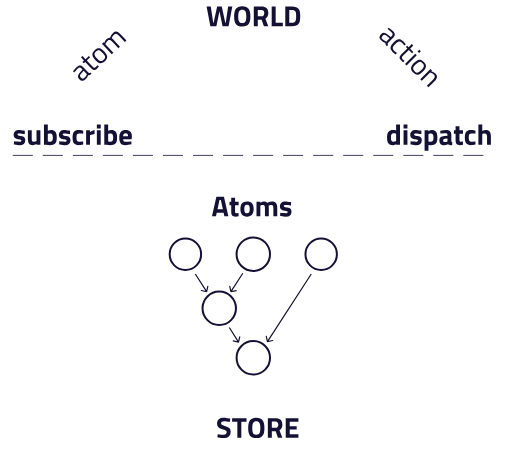
t = 0.00 s
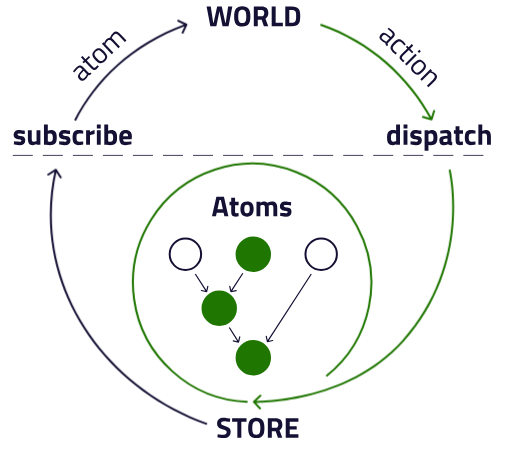
t = 1.63 s
t = 3.88 s: frame unchanged from t = 1.63 s, image omitted
t = 5.00 s: frame unchanged from t = 1.63 s, image omitted
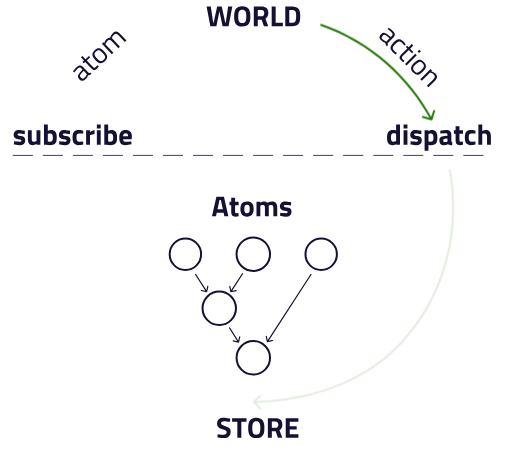
t = 6.63 s
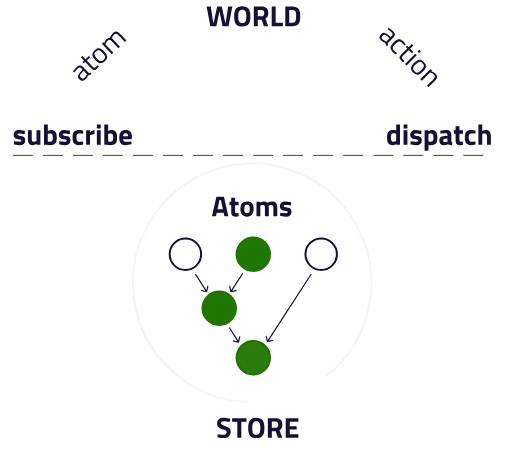
t = 8.33 s

The animated SVG that drew these frames (rendered in a browser with its animation timeline set to each time). Animation: 8 CSS @keyframes rules; one cycle of 10.00 s, repeats indefinitely.

<svg xmlns="http://www.w3.org/2000/svg" width="500" height="447" viewBox="0 0 2554 2282" fill="none">

<style type="text/css">
.animation {
    animation-iteration-count: infinite;
    animation-direction: normal;
    animation-duration: 10s;
    animation-timing-function: ease-in-out;
}
.line_action_1,
.line_action_2 {
    fill: #1F7600;
    animation-name: action1;
}
.line_action_2 {
    animation-name: action2;
}
.line_action_3 {
    stroke: #1F7600;
    animation-name: action3;
}

.line_subscribe_1 {
    animation-name: subscribe1;
}

.line_subscribe_2 {
    animation-name: subscribe2;
}

.atom {
    fill: rgba(0,0,0,0);
    stroke: #141134;
    stroke-width: 10;
}

.atom_active {
    stroke: #1F7600;
    fill: #1F7600;
}

.line {
    opacity: 0;
}

.atom_active {
    stroke: #141134;
    fill: rgba(0, 0, 0, 0);
}

.atom_active:nth-of-type(2) {
    animation-name: activateAtom1;
}

.atom_active:nth-of-type(3) {
    animation-name: activateAtom2;
}

.atom_active:nth-of-type(4) {
    animation-name: activateAtom3;
}

@keyframes action1 {
    from { opacity: 0 }
    5%, 50% { opacity: 1 }

    55%, 60% { opacity: 0 }

    65% { opacity: 1 }
    75% { opacity: 0 }
}

@keyframes action2 {
    from { opacity: 0 }
    5%, 50% { opacity: 1 }

    55%, 65% { opacity: 0 }

    70% { opacity: 1 }
    80% { opacity: 0 }
}

@keyframes action3 {
    from { opacity: 0 }
    5%, 50% { opacity: 1 }

    55%, 70% { opacity: 0 }

    75% { opacity: 1 }
    85% { opacity: 0 }
}

@keyframes activateAtom1 {
    /** Static */
    from { stroke: #141134; fill: rgba(0,0,0,0); }
    5%, 50% { stroke: #1F7600; fill: #1F7600; }

    /** Prepare */
    55%, 75% { stroke: #141134; fill: rgba(0,0,0,0); }

    /** Activate */
    80%, 86% { stroke: #1F7600; fill: #1F7600; }

    /** Deactivate */
    100% { stroke: #141134; fill: rgba(0,0,0,0); }
}

@keyframes activateAtom2 {
    /** Static */
    from { stroke: #141134; fill: rgba(0,0,0,0); }
    5%, 50% { stroke: #1F7600; fill: #1F7600; }

    /** Prepare */
    55%, 77% { stroke: #141134; fill: rgba(0,0,0,0); }

    /** Activate */
    83%, 88% { stroke: #1F7600; fill: #1F7600; }

    /** Deactivate */
    100% { stroke: #141134; fill: rgba(0,0,0,0); }
}

@keyframes activateAtom3 {
    /** Static */
    from { stroke: #141134; fill: rgba(0,0,0,0); }
    5%, 50% { stroke: #1F7600; fill: #1F7600; }

    /** Prepare */
    55%, 79% { stroke: #141134; fill: rgba(0,0,0,0); }

    /** Activate */
    84%, 90% { stroke: #1F7600; fill: #1F7600; }

    /** Deactivate */
    100% { stroke: #141134; fill: rgba(0,0,0,0); }
}

@keyframes subscribe1 {
    from { opacity: 0 }
    5%, 50% { opacity: 1 }

    55%, 85% { opacity: 0 }

    90% { opacity: 1 }
    100% { opacity: 0 }
}

@keyframes subscribe2 {
    from { opacity: 0 }
    5%, 50% { opacity: 1 }

    55%, 90% { opacity: 0 }

    95% { opacity: 1 }
    to { opacity: 0 }
}

</style>

<path d="M1976.7 622.2H1996V723H1976.84V719.976C1970.12 723.144 1964.32 724.728 1959.42 724.728C1954.24 724.728 1949.82 724.008 1946.17 722.568C1942.62 721.032 1939.74 718.728 1937.53 715.656C1935.32 712.488 1933.74 708.552 1932.78 703.848C1931.82 699.048 1931.34 693.384 1931.34 686.856C1931.34 673.704 1933.79 664.152 1938.68 658.2C1943.58 652.248 1951.07 649.272 1961.15 649.272C1962.68 649.272 1964.51 649.416 1966.62 649.704C1968.73 649.896 1971.18 650.232 1973.96 650.712L1976.7 651.288V622.2ZM1974.68 705.72L1976.7 705.288V667.416C1971.61 666.456 1966.91 665.976 1962.59 665.976C1954.81 665.976 1950.92 672.888 1950.92 686.712C1950.92 694.2 1951.79 699.528 1953.52 702.696C1955.24 705.864 1958.12 707.448 1962.16 707.448C1966.09 707.448 1970.27 706.872 1974.68 705.72ZM2033.12 723V651H2013.83V723H2033.12ZM2033.12 641.784V622.2H2013.83V641.784H2033.12ZM2102.94 653.016L2102.65 669C2096.6 668.232 2091.51 667.656 2087.38 667.272C2083.35 666.888 2080.14 666.696 2077.74 666.696C2072.94 666.696 2069.86 667.128 2068.52 667.992C2067.08 668.856 2066.36 670.2 2066.36 672.024C2066.36 673.848 2067.32 675.144 2069.24 675.912C2070.2 676.296 2071.83 676.776 2074.14 677.352C2076.54 677.832 2079.7 678.408 2083.64 679.08C2087.48 679.752 2090.74 680.664 2093.43 681.816C2096.12 682.872 2098.33 684.264 2100.06 685.992C2101.78 687.72 2103.03 689.832 2103.8 692.328C2104.57 694.824 2104.95 697.848 2104.95 701.4C2104.95 716.952 2095.3 724.728 2076.01 724.728C2069.77 724.728 2062.09 723.864 2052.97 722.136L2048.36 721.272L2048.94 705.144C2054.98 705.912 2060.02 706.488 2064.06 706.872C2068.18 707.256 2071.45 707.448 2073.85 707.448C2078.55 707.448 2081.72 706.968 2083.35 706.008C2084.98 705.144 2085.8 703.8 2085.8 701.976C2085.8 700.152 2084.94 698.808 2083.21 697.944C2081.48 697.176 2076.87 696.12 2069.38 694.776C2065.64 694.2 2062.38 693.432 2059.59 692.472C2056.81 691.416 2054.5 690.072 2052.68 688.44C2050.86 686.712 2049.46 684.6 2048.5 682.104C2047.64 679.512 2047.21 676.296 2047.21 672.456C2047.21 668.616 2047.88 665.256 2049.22 662.376C2050.66 659.496 2052.58 657.096 2054.98 655.176C2057.48 653.256 2060.41 651.816 2063.77 650.856C2067.22 649.896 2070.97 649.416 2075 649.416C2077.78 649.416 2081.1 649.656 2084.94 650.136C2088.87 650.52 2093.29 651.192 2098.18 652.152L2102.94 653.016ZM2138.17 753.24H2118.87V651H2138.03V654.888C2144.27 651.144 2149.74 649.272 2154.44 649.272C2159.34 649.272 2163.56 649.992 2167.11 651.432C2170.67 652.776 2173.59 654.984 2175.9 658.056C2178.2 661.032 2179.93 664.968 2181.08 669.864C2182.23 674.76 2182.81 680.664 2182.81 687.576C2182.81 694.488 2182.19 700.344 2180.94 705.144C2179.69 709.848 2177.72 713.688 2175.03 716.664C2172.44 719.544 2169.08 721.608 2164.95 722.856C2160.83 724.104 2155.88 724.728 2150.12 724.728C2146.95 724.728 2143.55 724.44 2139.9 723.864L2138.17 723.576V753.24ZM2150.7 666.552C2147.15 666.552 2143.55 667.272 2139.9 668.712L2138.17 669.432V707.16C2142.49 707.736 2145.99 708.024 2148.68 708.024C2154.25 708.024 2158.04 706.392 2160.06 703.128C2162.17 699.864 2163.23 694.296 2163.23 686.424C2163.23 673.176 2159.05 666.552 2150.7 666.552ZM2252.35 673.464V703.416C2252.55 705.72 2252.93 707.352 2253.51 708.312C2254.08 709.176 2255.28 709.8 2257.11 710.184L2256.53 724.728C2251.63 724.728 2247.7 724.392 2244.72 723.72C2241.84 723.048 2238.91 721.704 2235.94 719.688C2228.93 723.048 2221.87 724.728 2214.77 724.728C2199.89 724.728 2192.45 716.856 2192.45 701.112C2192.45 693.432 2194.51 688.008 2198.64 684.84C2202.77 681.576 2209.11 679.656 2217.65 679.08L2233.06 677.928V673.464C2233.06 670.488 2232.39 668.472 2231.04 667.416C2229.7 666.264 2227.54 665.688 2224.56 665.688L2197.49 666.84L2196.91 653.448C2207.28 650.664 2217.07 649.272 2226.29 649.272C2235.6 649.272 2242.27 651.192 2246.31 655.032C2250.34 658.872 2252.35 665.016 2252.35 673.464ZM2233.06 691.32L2219.95 692.472C2214.58 692.952 2211.89 695.832 2211.89 701.112C2211.89 706.392 2214.24 709.032 2218.95 709.032C2222.59 709.032 2226.58 708.456 2230.9 707.304L2233.06 706.728V691.32ZM2310.64 651V667.416H2292.92V696.936C2292.92 698.376 2292.92 699.624 2292.92 700.68C2293.02 701.64 2293.12 702.408 2293.21 702.984C2293.4 704.232 2293.93 705.288 2294.8 706.152C2295.66 707.016 2297.05 707.448 2298.97 707.448L2309.92 707.16L2310.78 722.568C2304.35 724.008 2299.45 724.728 2296.09 724.728C2291.77 724.728 2288.17 724.248 2285.29 723.288C2282.41 722.424 2280.11 720.936 2278.38 718.824C2276.65 716.712 2275.4 713.928 2274.64 710.472C2273.96 706.92 2273.63 702.552 2273.63 697.368V667.416H2265.13V651H2273.63V630.984H2292.92V651H2310.64ZM2350.13 649.272C2355.31 649.272 2361.7 650.04 2369.28 651.576L2373.17 652.44L2372.59 667.704C2368.75 667.32 2365.44 667.032 2362.66 666.84C2359.87 666.648 2357.57 666.552 2355.75 666.552C2352.48 666.552 2349.75 666.888 2347.54 667.56C2345.43 668.136 2343.75 669.24 2342.5 670.872C2341.35 672.408 2340.53 674.472 2340.05 677.064C2339.57 679.656 2339.33 682.92 2339.33 686.856C2339.33 690.792 2339.57 694.104 2340.05 696.792C2340.53 699.384 2341.35 701.496 2342.5 703.128C2343.75 704.664 2345.43 705.768 2347.54 706.44C2349.75 707.112 2352.53 707.448 2355.89 707.448L2372.59 706.296L2373.17 721.704C2362.99 723.72 2355.17 724.728 2349.7 724.728C2339.04 724.728 2331.36 721.752 2326.66 715.8C2322.05 709.752 2319.75 700.104 2319.75 686.856C2319.75 673.608 2322.15 664.056 2326.95 658.2C2331.75 652.248 2339.47 649.272 2350.13 649.272ZM2406.76 668.856V723H2387.47V622.2H2406.76V654.456C2413.39 651 2419.34 649.272 2424.62 649.272C2429.42 649.272 2433.4 649.992 2436.57 651.432C2439.84 652.776 2442.43 654.888 2444.35 657.768C2446.36 660.648 2447.8 664.248 2448.67 668.568C2449.53 672.888 2449.96 678.024 2449.96 683.976V723H2430.67V684.408C2430.67 678.36 2429.95 673.896 2428.51 671.016C2427.07 668.04 2424.19 666.552 2419.87 666.552C2416.12 666.552 2412.38 667.128 2408.64 668.28L2406.76 668.856Z" fill="#141134"/>
<path d="M62.5 776L2449.5 776" stroke="#141134" stroke-width="4" stroke-dasharray="100 50"/>
<path d="M1049.03 131H1079.12L1094.53 56.552L1109.94 131H1140.03L1158.75 33.08H1137.87L1125.78 114.008H1123.62L1106.05 33.08H1083.01L1065.44 114.008H1063.28L1051.19 33.08H1030.31L1049.03 131ZM1208.39 132.728C1200.9 132.728 1194.57 131.72 1189.38 129.704C1184.29 127.688 1180.12 124.664 1176.85 120.632C1173.69 116.504 1171.38 111.272 1169.94 104.936C1168.5 98.6 1167.78 91.112 1167.78 82.472C1167.78 73.832 1168.5 66.344 1169.94 60.008C1171.38 53.576 1173.69 48.248 1176.85 44.024C1180.12 39.704 1184.29 36.536 1189.38 34.52C1194.57 32.408 1200.9 31.352 1208.39 31.352C1215.88 31.352 1222.17 32.408 1227.25 34.52C1232.44 36.536 1236.61 39.704 1239.78 44.024C1243.05 48.248 1245.4 53.576 1246.84 60.008C1248.28 66.344 1249 73.832 1249 82.472C1249 89.864 1248.42 96.68 1247.27 102.92C1246.21 109.064 1244.15 114.344 1241.08 118.76C1238.1 123.176 1233.97 126.632 1228.69 129.128C1223.51 131.528 1216.74 132.728 1208.39 132.728ZM1192.55 107.816C1195.33 112.904 1200.61 115.448 1208.39 115.448C1212.33 115.448 1215.54 114.872 1218.04 113.72C1220.63 112.472 1222.69 110.552 1224.23 107.96C1225.86 105.272 1226.97 101.864 1227.54 97.736C1228.21 93.512 1228.55 88.424 1228.55 82.472C1228.55 76.52 1228.21 71.432 1227.54 67.208C1226.87 62.984 1225.77 59.48 1224.23 56.696C1222.69 53.912 1220.63 51.896 1218.04 50.648C1215.45 49.304 1212.23 48.632 1208.39 48.632C1204.55 48.632 1201.33 49.304 1198.74 50.648C1196.15 51.896 1194.09 53.912 1192.55 56.696C1191.01 59.48 1189.91 62.984 1189.24 67.208C1188.57 71.432 1188.23 76.52 1188.23 82.472C1188.23 94.28 1189.67 102.728 1192.55 107.816ZM1305.06 98.168H1285.91V131H1266.04V33.08H1304.05C1327.09 33.08 1338.61 43.832 1338.61 65.336C1338.61 78.104 1333.81 87.512 1324.21 93.56L1338.18 131H1316.44L1305.06 98.168ZM1285.91 81.176H1304.34C1309.05 81.176 1312.55 79.736 1314.85 76.856C1317.16 73.976 1318.31 70.184 1318.31 65.48C1318.31 60.776 1317.06 57.032 1314.57 54.248C1312.17 51.464 1308.66 50.072 1304.05 50.072H1285.91V81.176ZM1411.06 113.432H1375.21V33.08H1355.34V131H1411.06V113.432ZM1456.23 131H1423.26V33.08H1456.23C1464.97 33.08 1472.03 34.04 1477.4 35.96C1482.87 37.88 1487.1 40.808 1490.07 44.744C1493.15 48.584 1495.21 53.48 1496.27 59.432C1497.32 65.384 1497.85 72.392 1497.85 80.456C1497.85 88.424 1497.37 95.576 1496.41 101.912C1495.45 108.152 1493.48 113.432 1490.51 117.752C1487.63 122.072 1483.45 125.384 1477.98 127.688C1472.51 129.896 1465.26 131 1456.23 131ZM1477.11 92.12C1477.21 90.584 1477.26 88.76 1477.26 86.648C1477.35 84.536 1477.4 82.088 1477.4 79.304C1477.4 73.832 1477.21 69.512 1476.83 66.344C1476.44 63.08 1475.53 60.104 1474.09 57.416C1472.65 54.728 1470.54 52.904 1467.75 51.944C1464.97 50.888 1461.13 50.36 1456.23 50.36H1443.13V113.72H1456.23C1463.43 113.72 1468.52 112.088 1471.5 108.824C1474.57 105.464 1476.44 99.896 1477.11 92.12Z" fill="#141134"/>
<path d="M122.678 653.016L122.39 669C116.342 668.232 111.254 667.656 107.126 667.272C103.094 666.888 99.8776 666.696 97.4776 666.696C92.6776 666.696 89.6056 667.128 88.2616 667.992C86.8216 668.856 86.1016 670.2 86.1016 672.024C86.1016 673.848 87.0616 675.144 88.9816 675.912C89.9416 676.296 91.5736 676.776 93.8776 677.352C96.2776 677.832 99.4456 678.408 103.382 679.08C107.222 679.752 110.486 680.664 113.174 681.816C115.862 682.872 118.07 684.264 119.798 685.992C121.526 687.72 122.774 689.832 123.542 692.328C124.31 694.824 124.694 697.848 124.694 701.4C124.694 716.952 115.046 724.728 95.7496 724.728C89.5096 724.728 81.8296 723.864 72.7096 722.136L68.1016 721.272L68.6776 705.144C74.7256 705.912 79.7656 706.488 83.7976 706.872C87.9256 707.256 91.1896 707.448 93.5896 707.448C98.2936 707.448 101.462 706.968 103.094 706.008C104.726 705.144 105.542 703.8 105.542 701.976C105.542 700.152 104.678 698.808 102.95 697.944C101.222 697.176 96.6136 696.12 89.1256 694.776C85.3816 694.2 82.1176 693.432 79.3336 692.472C76.5496 691.416 74.2456 690.072 72.4216 688.44C70.5976 686.712 69.2056 684.6 68.2456 682.104C67.3816 679.512 66.9496 676.296 66.9496 672.456C66.9496 668.616 67.6216 665.256 68.9656 662.376C70.4056 659.496 72.3256 657.096 74.7256 655.176C77.2216 653.256 80.1496 651.816 83.5096 650.856C86.9656 649.896 90.7096 649.416 94.7416 649.416C97.5256 649.416 100.838 649.656 104.678 650.136C108.614 650.52 113.03 651.192 117.926 652.152L122.678 653.016ZM181.096 704.856V651H200.392V723H181.24V718.968C174.424 722.808 168.424 724.728 163.24 724.728C158.248 724.728 154.12 724.056 150.855 722.712C147.592 721.368 145 719.256 143.08 716.376C141.16 713.496 139.816 709.8 139.048 705.288C138.28 700.68 137.896 695.16 137.896 688.728V651H157.192V689.016C157.192 692.568 157.288 695.544 157.48 697.944C157.768 700.248 158.248 702.12 158.92 703.56C159.688 705 160.696 706.008 161.944 706.584C163.288 707.16 165.064 707.448 167.272 707.448C171.4 707.448 175.384 706.776 179.224 705.432L181.096 704.856ZM253.057 649.272C258.145 649.272 262.513 649.944 266.161 651.288C269.809 652.536 272.785 654.648 275.089 657.624C277.489 660.504 279.265 664.392 280.417 669.288C281.569 674.088 282.145 680.04 282.145 687.144C282.145 694.248 281.521 700.2 280.273 705C279.025 709.8 276.961 713.688 274.081 716.664C271.297 719.544 267.601 721.608 262.993 722.856C258.481 724.104 252.913 724.728 246.289 724.728C244.177 724.728 241.249 724.584 237.505 724.296C233.761 724.104 229.153 723.768 223.681 723.288L218.209 722.712V622.2H237.505V653.16C243.745 650.568 248.929 649.272 253.057 649.272ZM246.289 707.448C249.457 707.448 252.097 707.112 254.209 706.44C256.321 705.672 258.001 704.472 259.249 702.84C260.497 701.112 261.361 698.904 261.841 696.216C262.321 693.432 262.561 690.024 262.561 685.992C262.561 673.032 258.529 666.552 250.465 666.552C246.433 666.552 242.785 667.032 239.521 667.992L237.505 668.424V706.872C239.713 707.064 241.537 707.208 242.977 707.304C244.417 707.4 245.521 707.448 246.289 707.448ZM348.521 653.016L348.233 669C342.185 668.232 337.097 667.656 332.969 667.272C328.937 666.888 325.721 666.696 323.321 666.696C318.521 666.696 315.449 667.128 314.105 667.992C312.665 668.856 311.945 670.2 311.945 672.024C311.945 673.848 312.905 675.144 314.825 675.912C315.785 676.296 317.417 676.776 319.721 677.352C322.121 677.832 325.289 678.408 329.225 679.08C333.065 679.752 336.329 680.664 339.017 681.816C341.705 682.872 343.913 684.264 345.641 685.992C347.369 687.72 348.617 689.832 349.385 692.328C350.153 694.824 350.537 697.848 350.537 701.4C350.537 716.952 340.889 724.728 321.593 724.728C315.353 724.728 307.673 723.864 298.553 722.136L293.945 721.272L294.521 705.144C300.569 705.912 305.609 706.488 309.641 706.872C313.769 707.256 317.033 707.448 319.433 707.448C324.137 707.448 327.305 706.968 328.937 706.008C330.569 705.144 331.385 703.8 331.385 701.976C331.385 700.152 330.521 698.808 328.793 697.944C327.065 697.176 322.457 696.12 314.969 694.776C311.225 694.2 307.961 693.432 305.177 692.472C302.393 691.416 300.089 690.072 298.265 688.44C296.441 686.712 295.049 684.6 294.089 682.104C293.225 679.512 292.793 676.296 292.793 672.456C292.793 668.616 293.465 665.256 294.809 662.376C296.249 659.496 298.169 657.096 300.569 655.176C303.065 653.256 305.993 651.816 309.353 650.856C312.809 649.896 316.553 649.416 320.585 649.416C323.369 649.416 326.681 649.656 330.521 650.136C334.457 650.52 338.873 651.192 343.769 652.152L348.521 653.016ZM391.387 649.272C396.571 649.272 402.955 650.04 410.539 651.576L414.427 652.44L413.851 667.704C410.011 667.32 406.699 667.032 403.915 666.84C401.131 666.648 398.827 666.552 397.003 666.552C393.739 666.552 391.003 666.888 388.795 667.56C386.683 668.136 385.003 669.24 383.755 670.872C382.603 672.408 381.787 674.472 381.307 677.064C380.827 679.656 380.587 682.92 380.587 686.856C380.587 690.792 380.827 694.104 381.307 696.792C381.787 699.384 382.603 701.496 383.755 703.128C385.003 704.664 386.683 705.768 388.795 706.44C391.003 707.112 393.787 707.448 397.147 707.448L413.851 706.296L414.427 721.704C404.251 723.72 396.427 724.728 390.955 724.728C380.299 724.728 372.619 721.752 367.915 715.8C363.307 709.752 361.003 700.104 361.003 686.856C361.003 673.608 363.403 664.056 368.203 658.2C373.003 652.248 380.731 649.272 391.387 649.272ZM448.021 723H428.725V651H447.877V658.632C456.133 653.832 463.813 650.712 470.917 649.272V668.712C466.981 669.48 463.333 670.296 459.973 671.16C456.709 672.024 453.685 672.888 450.901 673.752L448.021 674.76V723ZM501.599 723V651H482.303V723H501.599ZM501.599 641.784V622.2H482.303V641.784H501.599ZM554.276 649.272C559.364 649.272 563.732 649.944 567.38 651.288C571.028 652.536 574.004 654.648 576.308 657.624C578.708 660.504 580.484 664.392 581.636 669.288C582.788 674.088 583.364 680.04 583.364 687.144C583.364 694.248 582.74 700.2 581.492 705C580.244 709.8 578.18 713.688 575.3 716.664C572.516 719.544 568.82 721.608 564.212 722.856C559.7 724.104 554.132 724.728 547.508 724.728C545.396 724.728 542.468 724.584 538.724 724.296C534.98 724.104 530.372 723.768 524.9 723.288L519.428 722.712V622.2H538.724V653.16C544.964 650.568 550.148 649.272 554.276 649.272ZM547.508 707.448C550.676 707.448 553.316 707.112 555.428 706.44C557.54 705.672 559.22 704.472 560.468 702.84C561.716 701.112 562.58 698.904 563.06 696.216C563.54 693.432 563.78 690.024 563.78 685.992C563.78 673.032 559.748 666.552 551.684 666.552C547.652 666.552 544.004 667.032 540.74 667.992L538.724 668.424V706.872C540.932 707.064 542.756 707.208 544.196 707.304C545.636 707.4 546.74 707.448 547.508 707.448ZM655.932 695.208H613.596C613.692 699.624 614.844 702.84 617.052 704.856C619.26 706.776 622.524 707.736 626.844 707.736C635.772 707.736 643.74 707.448 650.748 706.872L654.78 706.44L655.068 720.696C644.22 723.384 634.236 724.728 625.116 724.728C614.268 724.728 606.396 721.848 601.5 716.088C596.604 710.328 594.156 700.968 594.156 688.008C594.156 662.184 604.764 649.272 625.98 649.272C646.908 649.272 657.372 660.12 657.372 681.816L655.932 695.208ZM613.452 680.52H638.364C638.364 674.76 637.452 670.776 635.628 668.568C633.9 666.264 630.732 665.112 626.124 665.112C621.516 665.112 618.252 666.312 616.332 668.712C614.508 671.016 613.548 674.952 613.452 680.52Z" fill="#141134"/>
<path d="M1118.21 2103.63C1107.74 2103.63 1102.51 2107.09 1102.51 2114C1102.51 2117.07 1103.81 2119.42 1106.4 2121.06C1107.74 2121.82 1109.9 2122.83 1112.88 2124.08C1115.85 2125.23 1119.79 2126.58 1124.69 2128.11C1129.49 2129.65 1133.52 2131.23 1136.78 2132.86C1140.05 2134.5 1142.69 2136.42 1144.7 2138.62C1146.72 2140.74 1148.16 2143.23 1149.02 2146.11C1149.98 2148.99 1150.46 2152.45 1150.46 2156.48C1150.46 2161.66 1149.65 2166.22 1148.01 2170.16C1146.38 2174 1144.08 2177.22 1141.1 2179.81C1138.13 2182.4 1134.57 2184.37 1130.45 2185.71C1126.32 2187.06 1121.71 2187.73 1116.62 2187.73C1109.13 2187.73 1099.97 2186.58 1089.12 2184.27L1083.93 2183.26L1085.95 2167.86C1098.81 2169.58 1108.65 2170.45 1115.47 2170.45C1125.65 2170.45 1130.73 2166.22 1130.73 2157.78C1130.73 2154.7 1129.58 2152.3 1127.28 2150.58C1124.78 2148.85 1120.08 2146.98 1113.17 2144.96C1107.6 2143.33 1102.85 2141.65 1098.91 2139.92C1095.07 2138.1 1091.95 2136.03 1089.55 2133.73C1087.15 2131.33 1085.42 2128.64 1084.37 2125.66C1083.31 2122.69 1082.78 2119.28 1082.78 2115.44C1082.78 2105.55 1085.71 2098.26 1091.57 2093.55C1097.52 2088.75 1105.73 2086.35 1116.19 2086.35C1119.74 2086.35 1123.77 2086.59 1128.29 2087.07C1132.8 2087.55 1137.79 2088.27 1143.26 2089.23L1148.45 2090.24L1146.86 2105.94C1140.05 2105.17 1134.24 2104.59 1129.44 2104.21C1124.73 2103.82 1120.99 2103.63 1118.21 2103.63ZM1183.86 2105.65V2186H1203.73V2105.65H1229.65V2088.08H1157.65V2105.65H1183.86ZM1278.52 2187.73C1271.03 2187.73 1264.7 2186.72 1259.51 2184.7C1254.43 2182.69 1250.25 2179.66 1246.99 2175.63C1243.82 2171.5 1241.51 2166.27 1240.07 2159.94C1238.63 2153.6 1237.91 2146.11 1237.91 2137.47C1237.91 2128.83 1238.63 2121.34 1240.07 2115.01C1241.51 2108.58 1243.82 2103.25 1246.99 2099.02C1250.25 2094.7 1254.43 2091.54 1259.51 2089.52C1264.7 2087.41 1271.03 2086.35 1278.52 2086.35C1286.01 2086.35 1292.3 2087.41 1297.39 2089.52C1302.57 2091.54 1306.75 2094.7 1309.91 2099.02C1313.18 2103.25 1315.53 2108.58 1316.97 2115.01C1318.41 2121.34 1319.13 2128.83 1319.13 2137.47C1319.13 2144.86 1318.55 2151.68 1317.4 2157.92C1316.35 2164.06 1314.28 2169.34 1311.21 2173.76C1308.23 2178.18 1304.11 2181.63 1298.83 2184.13C1293.64 2186.53 1286.87 2187.73 1278.52 2187.73ZM1262.68 2162.82C1265.47 2167.9 1270.75 2170.45 1278.52 2170.45C1282.46 2170.45 1285.67 2169.87 1288.17 2168.72C1290.76 2167.47 1292.83 2165.55 1294.36 2162.96C1295.99 2160.27 1297.1 2156.86 1297.67 2152.74C1298.35 2148.51 1298.68 2143.42 1298.68 2137.47C1298.68 2131.52 1298.35 2126.43 1297.67 2122.21C1297 2117.98 1295.9 2114.48 1294.36 2111.7C1292.83 2108.91 1290.76 2106.9 1288.17 2105.65C1285.58 2104.3 1282.36 2103.63 1278.52 2103.63C1274.68 2103.63 1271.47 2104.3 1268.87 2105.65C1266.28 2106.9 1264.22 2108.91 1262.68 2111.7C1261.15 2114.48 1260.04 2117.98 1259.37 2122.21C1258.7 2126.43 1258.36 2131.52 1258.36 2137.47C1258.36 2149.28 1259.8 2157.73 1262.68 2162.82ZM1375.2 2153.17H1356.04V2186H1336.17V2088.08H1374.19C1397.23 2088.08 1408.75 2098.83 1408.75 2120.34C1408.75 2133.1 1403.95 2142.51 1394.35 2148.56L1408.32 2186H1386.57L1375.2 2153.17ZM1356.04 2136.18H1374.48C1379.18 2136.18 1382.68 2134.74 1384.99 2131.86C1387.29 2128.98 1388.44 2125.18 1388.44 2120.48C1388.44 2115.78 1387.2 2112.03 1384.7 2109.25C1382.3 2106.46 1378.8 2105.07 1374.19 2105.07H1356.04V2136.18ZM1488.83 2186V2168.72H1445.34V2145.25H1480.19V2128.26H1445.34V2105.36H1488.83V2088.08H1425.47V2186H1488.83Z" fill="#141134"/>
<path d="M1961.72 188.629L1935.65 214.696C1933.34 217.411 1933.82 220.873 1937.08 225.082L1930.76 230.784C1925.4 225.421 1922.72 220.025 1922.72 214.594C1913.96 211.268 1906.5 206.516 1900.32 200.339C1895.63 195.655 1893.39 190.767 1893.6 185.676C1893.8 180.585 1896.38 175.562 1901.34 170.606C1906.29 165.651 1911.18 163.275 1916 163.479C1920.89 163.615 1926.28 166.092 1932.19 170.912L1949.7 185.371L1954.08 180.992C1957.54 177.53 1959.27 174.306 1959.27 171.319C1959.27 168.332 1957.98 165.549 1955.4 162.97C1952.69 160.254 1949.8 157.573 1946.75 154.926C1943.83 152.278 1940.74 149.665 1937.48 147.085L1934.02 144.234L1939.52 138.125C1948.28 143.895 1955.64 149.767 1961.62 155.74C1967.39 161.51 1970.24 167.009 1970.17 172.236C1970.24 177.463 1967.42 182.927 1961.72 188.629ZM1909.58 178.04C1903.34 184.285 1902.8 189.987 1907.95 195.146C1912.5 199.694 1917.83 203.461 1923.94 206.448L1927.1 207.976L1943.9 191.175L1927.4 177.53C1924.08 174.747 1920.99 173.424 1918.14 173.559C1915.29 173.695 1912.43 175.189 1909.58 178.04ZM2012.22 206.344C2014.46 208.584 2017.85 212.793 2022.4 218.97L2024.54 221.719L2018.02 227.625C2013.27 221.652 2009.57 217.341 2006.92 214.694C2004.07 211.843 2001.36 209.738 1998.78 208.381C1996.27 207.091 1993.69 206.616 1991.04 206.955C1988.46 207.362 1985.68 208.584 1982.69 210.621C1979.77 212.589 1976.45 215.44 1972.71 219.174C1968.98 222.907 1966.03 226.268 1963.85 229.254C1961.75 232.173 1960.46 234.956 1959.98 237.604C1959.58 240.319 1959.98 242.967 1961.21 245.546C1962.5 248.193 1964.67 251.045 1967.72 254.099L1980.65 265.198L1974.65 271.817C1970.98 269.101 1967.86 266.657 1965.28 264.485C1962.7 262.449 1960.63 260.65 1959.07 259.089C1955.13 255.151 1952.28 251.35 1950.51 247.684C1948.89 244.019 1948.31 240.319 1948.78 236.586C1949.33 232.784 1950.92 228.813 1953.57 224.672C1956.28 220.599 1960.05 216.153 1964.87 211.333C1969.69 206.514 1974.14 202.814 1978.21 200.235C1982.35 197.723 1986.29 196.298 1990.02 195.958C1993.82 195.551 1997.49 196.23 2001.02 197.995C2004.68 199.76 2008.42 202.543 2012.22 206.344ZM2062.88 259.042L2056.26 265.661L2040.07 249.471L2015.74 273.807C2009.83 279.713 2006.44 283.989 2005.55 286.637C2004.54 289.284 2005.62 292.203 2008.81 295.393L2018.49 303.845L2012.68 310.667C2010.03 308.698 2007.73 306.933 2005.76 305.372C2003.86 303.879 2002.33 302.555 2001.18 301.401C1998.53 298.754 1996.59 296.208 1995.37 293.764C1994.15 291.456 1993.71 289.046 1994.05 286.535C1994.39 284.023 1995.51 281.342 1997.41 278.491C1999.31 275.64 2002.09 272.381 2005.76 268.716L2032.54 241.936L2025.31 234.707L2031.93 228.088L2039.16 235.318L2054.74 219.739L2062.27 227.274L2046.69 242.853L2062.88 259.042ZM2028.93 326.916L2079.84 276.005L2072.21 268.368L2021.3 319.28L2028.93 326.916ZM2091.35 264.499L2100.21 255.64L2092.57 248.003L2083.71 256.862L2091.35 264.499ZM2066.89 313.756C2071.57 309.072 2075.95 305.44 2080.02 302.861C2084.16 300.349 2088.17 298.924 2092.04 298.584C2095.97 298.177 2099.81 298.89 2103.54 300.722C2107.34 302.487 2111.21 305.338 2115.15 309.276C2119.09 313.213 2121.91 317.048 2123.6 320.782C2125.43 324.515 2126.11 328.317 2125.64 332.186C2125.3 336.055 2123.84 340.026 2121.26 344.099C2118.75 348.24 2115.15 352.652 2110.47 357.336C2105.78 362.02 2101.4 365.652 2097.33 368.231C2093.33 370.879 2089.39 372.44 2085.52 372.915C2081.65 373.39 2077.82 372.745 2074.01 370.981C2070.21 369.216 2066.24 366.263 2062.1 362.122C2057.96 357.981 2055.01 354.01 2053.24 350.209C2051.48 346.407 2050.83 342.572 2051.31 338.703C2051.78 334.833 2053.31 330.862 2055.89 326.789C2058.54 322.784 2062.2 318.44 2066.89 313.756ZM2074.93 321.393C2071.2 325.126 2068.21 328.452 2065.97 331.371C2063.87 334.29 2062.51 337.073 2061.9 339.721C2061.42 342.368 2061.73 344.982 2062.81 347.561C2063.97 350.073 2065.97 352.754 2068.82 355.605C2071.67 358.456 2074.32 360.425 2076.76 361.511C2079.28 362.665 2081.82 362.97 2084.4 362.427C2087.05 361.816 2089.8 360.425 2092.65 358.253C2095.63 356.08 2098.99 353.128 2102.73 349.394C2106.46 345.66 2109.35 342.3 2111.38 339.313C2113.49 336.395 2114.74 333.645 2115.15 331.066C2115.63 328.418 2115.29 325.907 2114.13 323.531C2113.05 321.087 2111.18 318.542 2108.53 315.894C2105.88 313.247 2103.31 311.346 2100.79 310.192C2098.42 309.038 2095.91 308.699 2093.26 309.174C2090.68 309.581 2087.9 310.803 2084.91 312.839C2081.99 314.808 2078.66 317.659 2074.93 321.393ZM2146.34 361.645L2105 402.986L2097.36 395.349L2148.28 344.437L2155.81 351.972L2152.25 355.536C2160.8 357.98 2167.59 361.713 2172.61 366.737C2176.01 370.131 2178.35 373.355 2179.64 376.41C2181.06 379.465 2181.44 382.621 2180.76 385.879C2180.15 389.206 2178.48 392.702 2175.77 396.367C2173.12 400.101 2169.46 404.309 2164.77 408.993L2137.89 435.875L2130.36 428.34L2157.03 401.662C2160.56 398.132 2163.35 395.01 2165.38 392.294C2167.49 389.647 2168.84 387.203 2169.46 384.963C2170.07 382.723 2169.93 380.619 2169.05 378.65C2168.23 376.613 2166.71 374.475 2164.47 372.235C2162.29 370.063 2159.65 368.094 2156.52 366.329C2153.54 364.564 2151.09 363.342 2149.19 362.664L2146.34 361.645Z" fill="#141134"/>
<path d="M414.487 335.562L439.665 362.489C442.301 364.886 445.777 364.528 450.093 361.412L455.58 367.913C450.041 373.093 444.557 375.592 439.13 375.409C435.512 384.05 430.512 391.353 424.131 397.32C419.293 401.844 414.333 403.919 409.251 403.545C404.17 403.171 399.236 400.424 394.45 395.305C389.663 390.186 387.453 385.222 387.818 380.412C388.117 375.532 390.775 370.221 395.79 364.48L410.828 347.461L406.599 342.939C403.255 339.362 400.09 337.524 397.105 337.424C394.12 337.324 391.295 338.52 388.63 341.011C385.826 343.634 383.049 346.427 380.301 349.392C377.557 352.22 374.841 355.219 372.154 358.389L369.188 361.754L363.267 356.054C369.327 347.495 375.443 340.331 381.613 334.561C387.573 328.988 393.164 326.323 398.386 326.566C403.612 326.673 408.979 329.672 414.487 335.562ZM402.155 387.311C408.187 393.762 413.868 394.496 419.197 389.513C423.895 385.12 427.839 379.921 431.029 373.915L432.662 370.812L416.434 353.457L402.244 369.485C399.351 372.716 397.924 375.759 397.964 378.613C398.004 381.467 399.401 384.366 402.155 387.311ZM442.442 279.653L448.835 286.49L432.111 302.128L455.617 327.266C461.322 333.367 465.482 336.902 468.098 337.873C470.71 338.979 473.664 337.992 476.959 334.91L485.73 325.526L492.354 331.555C490.298 334.135 488.457 336.383 486.83 338.298C485.274 340.147 483.9 341.629 482.708 342.744C479.973 345.301 477.364 347.149 474.88 348.289C472.533 349.432 470.11 349.793 467.611 349.369C465.112 348.946 462.47 347.736 459.684 345.741C456.898 343.746 453.735 340.855 450.194 337.068L424.328 309.406L416.86 316.389L410.467 309.552L417.935 302.569L402.887 286.476L410.671 279.198L425.718 295.291L442.442 279.653ZM474.251 298.999C469.727 294.161 466.244 289.663 463.802 285.506C461.431 281.284 460.141 277.233 459.931 273.354C459.656 269.406 460.497 265.597 462.454 261.927C464.345 258.186 467.325 254.415 471.392 250.612C475.459 246.809 479.386 244.122 483.175 242.551C486.968 240.845 490.79 240.294 494.641 240.898C498.496 241.367 502.416 242.959 506.401 245.674C510.455 248.323 514.744 252.067 519.268 256.905C523.792 261.743 527.275 266.241 529.717 270.398C532.228 274.49 533.657 278.477 534.002 282.36C534.347 286.243 533.574 290.055 531.682 293.795C529.791 297.535 526.707 301.405 522.429 305.404C518.152 309.404 514.084 312.222 510.225 313.859C506.367 315.495 502.512 316.011 498.661 315.406C494.81 314.802 490.892 313.142 486.908 310.427C482.994 307.647 478.775 303.838 474.251 298.999ZM482.153 291.216C485.759 295.073 488.983 298.169 491.826 300.506C494.672 302.707 497.408 304.157 500.034 304.857C502.664 305.42 505.286 305.203 507.901 304.204C510.449 303.135 513.196 301.223 516.142 298.469C519.087 295.716 521.143 293.136 522.31 290.73C523.548 288.258 523.939 285.724 523.482 283.128C522.961 280.462 521.662 277.667 519.586 274.745C517.516 271.687 514.677 268.23 511.071 264.373C507.465 260.516 504.203 257.52 501.286 255.385C498.44 253.184 495.734 251.836 493.17 251.343C490.54 250.779 488.018 251.034 485.605 252.108C483.126 253.111 480.519 254.892 477.784 257.449C475.05 260.006 473.064 262.52 471.826 264.992C470.593 267.328 470.17 269.827 470.556 272.488C470.876 275.08 472.004 277.903 473.939 280.956C475.809 283.939 478.547 287.359 482.153 291.216ZM524.778 221.195L564.709 263.899L556.82 271.275L507.644 218.685L515.428 211.407L518.87 215.088C521.179 207.015 524.822 200.651 529.801 195.996C536.322 189.898 542.552 187.424 548.49 188.574C549.027 186.758 549.771 184.814 550.724 182.74C551.61 180.596 552.666 178.492 553.89 176.428C555.184 174.298 556.541 172.306 557.962 170.452C559.382 168.597 560.794 167.015 562.196 165.703C565.702 162.425 569.004 160.192 572.1 159.006C575.201 157.684 578.368 157.416 581.602 158.204C584.84 158.856 588.278 160.635 591.916 163.542C595.559 166.313 599.642 170.118 604.166 174.956L630.131 202.724L622.243 210.101L596.475 182.543C593.065 178.897 590.073 175.978 587.497 173.786C584.922 171.594 582.525 170.155 580.307 169.469C578.158 168.718 576.086 168.75 574.089 169.566C572.096 170.247 569.943 171.669 567.629 173.832C565.315 175.996 563.259 178.576 561.46 181.572C559.596 184.498 558.293 186.899 557.551 188.776L556.437 191.592C559.447 192.983 564.689 197.676 572.164 205.669L597.735 233.016L589.847 240.393L564.472 213.256C560.932 209.47 557.874 206.48 555.298 204.288C552.657 202.026 550.228 200.552 548.009 199.867C545.796 199.045 543.69 199.043 541.693 199.859C539.7 200.539 537.547 201.961 535.233 204.125C532.989 206.223 531.003 208.737 529.275 211.668C527.551 214.462 526.353 216.765 525.681 218.577L524.778 221.195Z" fill="#141134"/>
<path d="M1077.1 1080L1080.99 1062.29H1115.26L1119.15 1080H1139.02L1116.99 982.08H1079.26L1057.23 1080H1077.1ZM1101.58 998.496L1111.52 1045.01H1084.73L1094.67 998.496H1101.58ZM1190.22 1008V1024.42H1172.51V1053.94C1172.51 1055.38 1172.51 1056.62 1172.51 1057.68C1172.61 1058.64 1172.7 1059.41 1172.8 1059.98C1172.99 1061.23 1173.52 1062.29 1174.38 1063.15C1175.25 1064.02 1176.64 1064.45 1178.56 1064.45L1189.5 1064.16L1190.37 1079.57C1183.93 1081.01 1179.04 1081.73 1175.68 1081.73C1171.36 1081.73 1167.76 1081.25 1164.88 1080.29C1162 1079.42 1159.69 1077.94 1157.97 1075.82C1156.24 1073.71 1154.99 1070.93 1154.22 1067.47C1153.55 1063.92 1153.21 1059.55 1153.21 1054.37V1024.42H1144.72V1008H1153.21V987.984H1172.51V1008H1190.22ZM1232.16 1006.27C1244.07 1006.27 1252.56 1009.58 1257.65 1016.21C1262.74 1022.74 1265.28 1031.95 1265.28 1043.86C1265.28 1069.1 1254.24 1081.73 1232.16 1081.73C1210.08 1081.73 1199.04 1069.1 1199.04 1043.86C1199.04 1038.1 1199.62 1032.91 1200.77 1028.3C1201.92 1023.7 1203.8 1019.76 1206.39 1016.5C1208.98 1013.23 1212.39 1010.74 1216.61 1009.01C1220.84 1007.18 1226.02 1006.27 1232.16 1006.27ZM1232.16 1065.31C1237.35 1065.31 1240.9 1063.63 1242.82 1060.27C1244.74 1056.82 1245.7 1051.34 1245.7 1043.86C1245.7 1036.37 1244.74 1030.99 1242.82 1027.73C1240.9 1024.37 1237.35 1022.69 1232.16 1022.69C1226.98 1022.69 1223.43 1024.37 1221.51 1027.73C1219.59 1030.99 1218.63 1036.37 1218.63 1043.86C1218.63 1046.35 1218.72 1048.9 1218.92 1051.49C1219.2 1053.98 1219.78 1056.29 1220.64 1058.4C1221.6 1060.42 1222.95 1062.1 1224.68 1063.44C1226.5 1064.69 1229 1065.31 1232.16 1065.31ZM1298.72 1026.14V1080H1279.43V1008H1298.58V1012.03C1305.11 1008.19 1310.77 1006.27 1315.57 1006.27C1323.35 1006.27 1329.35 1008.53 1333.57 1013.04C1342.4 1008.53 1350.47 1006.27 1357.76 1006.27C1362.56 1006.27 1366.55 1006.94 1369.72 1008.29C1372.98 1009.63 1375.57 1011.74 1377.49 1014.62C1379.51 1017.41 1380.95 1021.01 1381.81 1025.42C1382.68 1029.74 1383.11 1034.93 1383.11 1040.98V1080H1363.81V1041.55C1363.81 1035.41 1363.14 1030.9 1361.8 1028.02C1360.45 1025.04 1357.76 1023.55 1353.73 1023.55C1350.85 1023.55 1347.11 1024.22 1342.5 1025.57L1340.34 1026.29C1340.53 1029.94 1340.68 1033.1 1340.77 1035.79C1340.87 1038.48 1340.92 1040.78 1340.92 1042.7V1080H1321.62V1042.99C1321.62 1039.44 1321.48 1036.42 1321.19 1033.92C1321 1031.42 1320.52 1029.41 1319.75 1027.87C1319.08 1026.34 1318.07 1025.23 1316.72 1024.56C1315.38 1023.89 1313.65 1023.55 1311.54 1023.55C1307.89 1023.55 1304.2 1024.22 1300.45 1025.57L1298.72 1026.14ZM1452.21 1010.02L1451.92 1026C1445.87 1025.23 1440.78 1024.66 1436.66 1024.27C1432.62 1023.89 1429.41 1023.7 1427.01 1023.7C1422.21 1023.7 1419.14 1024.13 1417.79 1024.99C1416.35 1025.86 1415.63 1027.2 1415.63 1029.02C1415.63 1030.85 1416.59 1032.14 1418.51 1032.91C1419.47 1033.3 1421.1 1033.78 1423.41 1034.35C1425.81 1034.83 1428.98 1035.41 1432.91 1036.08C1436.75 1036.75 1440.02 1037.66 1442.7 1038.82C1445.39 1039.87 1447.6 1041.26 1449.33 1042.99C1451.06 1044.72 1452.3 1046.83 1453.07 1049.33C1453.84 1051.82 1454.22 1054.85 1454.22 1058.4C1454.22 1073.95 1444.58 1081.73 1425.28 1081.73C1419.04 1081.73 1411.36 1080.86 1402.24 1079.14L1397.63 1078.27L1398.21 1062.14C1404.26 1062.91 1409.3 1063.49 1413.33 1063.87C1417.46 1064.26 1420.72 1064.45 1423.12 1064.45C1427.82 1064.45 1430.99 1063.97 1432.62 1063.01C1434.26 1062.14 1435.07 1060.8 1435.07 1058.98C1435.07 1057.15 1434.21 1055.81 1432.48 1054.94C1430.75 1054.18 1426.14 1053.12 1418.66 1051.78C1414.91 1051.2 1411.65 1050.43 1408.86 1049.47C1406.08 1048.42 1403.78 1047.07 1401.95 1045.44C1400.13 1043.71 1398.74 1041.6 1397.78 1039.1C1396.91 1036.51 1396.48 1033.3 1396.48 1029.46C1396.48 1025.62 1397.15 1022.26 1398.5 1019.38C1399.94 1016.5 1401.86 1014.1 1404.26 1012.18C1406.75 1010.26 1409.68 1008.82 1413.04 1007.86C1416.5 1006.9 1420.24 1006.42 1424.27 1006.42C1427.06 1006.42 1430.37 1006.66 1434.21 1007.14C1438.14 1007.52 1442.56 1008.19 1447.46 1009.15L1452.21 1010.02Z" fill="#141134"/>
<circle class="atom animation" cx="924.5" cy="1269.5" r="78.5"/>
<circle class="atom atom_active animation" cx="1263.5" cy="1269.5" r="83.5"/>
<circle class="atom atom_active animation" cx="1093.5" cy="1539.5" r="83.5"/>
<circle class="atom atom_active animation" cx="1263.5" cy="1786.5" r="83.5"/>
<circle class="atom animation" cx="1602.5" cy="1269.5" r="78.5"/>
<path d="M1029.86 1459.24C1031.48 1459.6 1033.08 1458.58 1033.43 1456.96L1039.23 1430.59C1039.58 1428.97 1038.56 1427.37 1036.94 1427.01C1035.32 1426.66 1033.72 1427.68 1033.37 1429.3L1028.22 1452.74L1004.78 1447.59C1003.16 1447.24 1001.56 1448.26 1001.2 1449.88C1000.85 1451.5 1001.87 1453.1 1003.49 1453.45L1029.86 1459.24ZM971.473 1369.62L1027.98 1457.93L1033.03 1454.7L976.527 1366.38L971.473 1369.62Z" fill="#141134"/>
<path d="M1189.02 1711.5C1190.64 1711.88 1192.25 1710.87 1192.62 1709.25L1198.69 1682.95C1199.07 1681.33 1198.06 1679.72 1196.45 1679.35C1194.83 1678.98 1193.22 1679.98 1192.85 1681.6L1187.45 1704.98L1164.06 1699.58C1162.45 1699.21 1160.84 1700.22 1160.47 1701.83C1160.09 1703.45 1161.1 1705.06 1162.71 1705.43L1189.02 1711.5ZM1141.24 1636.69L1187.15 1710.17L1192.24 1706.99L1146.33 1633.51L1141.24 1636.69Z" fill="#141134"/>
<path d="M1331.07 1706.63C1331.41 1708.25 1333.01 1709.28 1334.63 1708.93L1361.03 1703.29C1362.65 1702.95 1363.68 1701.35 1363.34 1699.73C1362.99 1698.11 1361.4 1697.08 1359.78 1697.43L1336.31 1702.44L1331.29 1678.97C1330.95 1677.35 1329.35 1676.32 1327.73 1676.66C1326.11 1677.01 1325.08 1678.6 1325.43 1680.22L1331.07 1706.63ZM1550.48 1366.37L1331.48 1704.37L1336.52 1707.63L1555.52 1369.63L1550.48 1366.37Z" fill="#141134"/>
<path d="M1148.84 1457.15C1149.19 1458.77 1150.79 1459.8 1152.41 1459.45L1178.79 1453.73C1180.41 1453.38 1181.44 1451.78 1181.09 1450.17C1180.74 1448.55 1179.14 1447.52 1177.52 1447.87L1154.07 1452.95L1148.99 1429.49C1148.64 1427.87 1147.04 1426.85 1145.42 1427.2C1143.8 1427.55 1142.77 1429.14 1143.12 1430.76L1148.84 1457.15ZM1208.65 1362.65L1149.25 1454.89L1154.29 1458.14L1213.69 1365.89L1208.65 1362.65Z" fill="#141134"/>
<path d="M1234.61 2006.88C1095.14 2001.53 961.984 1947.31 858.44 1853.71C754.896 1760.11 687.551 1633.09 668.181 1494.86C648.811 1356.64 678.649 1216 752.478 1097.55C826.307 979.092 939.427 890.362 1072.06 846.872C1204.69 803.382 1348.38 807.9 1478.02 859.637C1607.65 911.373 1714.98 1007.03 1781.22 1129.89C1847.46 1252.75 1868.4 1394.98 1840.39 1531.72C1812.37 1668.46 1737.18 1791 1627.96 1877.9" stroke-width="10" class="line line_action_3 animation"/>
<path d="M281.726 845.328C280.251 842.994 277.163 842.297 274.828 843.772L236.787 867.811C234.452 869.286 233.756 872.374 235.231 874.708C236.706 877.043 239.794 877.739 242.128 876.264L275.943 854.897L297.311 888.712C298.786 891.046 301.874 891.743 304.208 890.267C306.543 888.792 307.239 885.704 305.764 883.37L281.726 845.328ZM1033.7 2112.3C497.675 1919.01 159.52 1393.75 282.377 849.099L272.622 846.899C148.48 1397.25 490.324 1926.99 1030.3 2121.7L1033.7 2112.3Z" fill="#141134" class="line line_subscribe_1 animation"/>
<path d="M1262.57 2002.86C1260.56 2004.76 1260.47 2007.93 1262.37 2009.93L1293.27 2042.64C1295.16 2044.65 1298.33 2044.74 1300.34 2042.85C1302.34 2040.95 1302.43 2037.78 1300.54 2035.78L1273.07 2006.7L1302.15 1979.23C1304.15 1977.34 1304.24 1974.17 1302.35 1972.16C1300.45 1970.16 1297.29 1970.07 1295.28 1971.96L1262.57 2002.86ZM2011.5 1701.5L2007.77 1698.17L2011.5 1701.5ZM2243.5 847.5C2238.65 848.69 2238.65 848.69 2238.65 848.691C2238.65 848.694 2238.65 848.697 2238.65 848.703C2238.65 848.714 2238.66 848.733 2238.66 848.758C2238.68 848.809 2238.69 848.888 2238.72 848.995C2238.77 849.208 2238.85 849.534 2238.95 849.968C2239.15 850.837 2239.44 852.143 2239.81 853.871C2240.55 857.325 2241.6 862.463 2242.81 869.152C2245.23 882.531 2248.32 902.111 2250.95 926.834C2256.21 976.285 2259.64 1046.28 2252.31 1128.37C2237.64 1292.53 2179.93 1504.92 2007.77 1698.17L2015.23 1704.82C2189.17 1509.58 2247.46 1294.97 2262.27 1129.26C2269.67 1046.41 2266.21 975.746 2260.89 925.776C2258.24 900.788 2255.11 880.965 2252.65 867.369C2251.42 860.571 2250.35 855.329 2249.59 851.775C2249.21 849.998 2248.9 848.643 2248.69 847.726C2248.59 847.268 2248.51 846.92 2248.45 846.683C2248.42 846.565 2248.4 846.474 2248.38 846.412C2248.38 846.381 2248.37 846.357 2248.37 846.34C2248.36 846.331 2248.36 846.324 2248.36 846.319C2248.36 846.314 2248.36 846.31 2243.5 847.5ZM2007.77 1698.17C1866.98 1856.21 1681.68 1932.1 1531.29 1968.44C1456.13 1986.61 1389.78 1994.87 1342.24 1998.6C1318.47 2000.46 1299.41 2001.18 1286.31 2001.44C1279.76 2001.57 1274.7 2001.59 1271.29 2001.57C1269.58 2001.56 1268.28 2001.54 1267.42 2001.53C1266.99 2001.52 1266.66 2001.51 1266.45 2001.51C1266.34 2001.51 1266.26 2001.5 1266.21 2001.5C1266.19 2001.5 1266.17 2001.5 1266.16 2001.5C1266.15 2001.5 1266.15 2001.5 1266.14 2001.5C1266.14 2001.5 1266.14 2001.5 1266 2006.5C1265.86 2011.5 1265.86 2011.5 1265.87 2011.5C1265.87 2011.5 1265.88 2011.5 1265.89 2011.5C1265.9 2011.5 1265.93 2011.5 1265.96 2011.5C1266.02 2011.5 1266.11 2011.5 1266.22 2011.51C1266.45 2011.51 1266.8 2011.52 1267.25 2011.53C1268.15 2011.54 1269.49 2011.56 1271.23 2011.57C1274.73 2011.59 1279.87 2011.57 1286.51 2011.44C1299.78 2011.18 1319.04 2010.44 1343.02 2008.57C1390.97 2004.81 1457.86 1996.48 1533.64 1978.16C1685.15 1941.55 1872.6 1864.93 2015.23 1704.82L2007.77 1698.17Z" class="line line_action_2 animation"/>
<path d="M2152.06 601.288C2154.71 602.082 2157.5 600.582 2158.29 597.937L2171.23 554.839C2172.03 552.194 2170.53 549.406 2167.88 548.612C2165.24 547.818 2162.45 549.318 2161.66 551.963L2150.15 590.272L2111.84 578.768C2109.2 577.974 2106.41 579.474 2105.61 582.119C2104.82 584.764 2106.32 587.551 2108.97 588.346L2152.06 601.288ZM1597.37 127.726C1846.6 213.787 2036.65 389.893 2149.1 598.868L2157.91 594.13C2044.35 383.105 1852.41 205.212 1600.63 118.274L1597.37 127.726Z" class="line line_action_1 animation"/>
<path d="M934.033 124.61C935.198 122.107 934.114 119.133 931.61 117.967L890.815 98.9725C888.312 97.807 885.338 98.8914 884.172 101.395C883.007 103.898 884.091 106.872 886.595 108.038L922.857 124.922L905.973 161.184C904.807 163.687 905.892 166.662 908.395 167.827C910.898 168.993 913.873 167.908 915.038 165.405L934.033 124.61ZM377.937 603.303C479.401 407.838 655.466 227.74 931.213 127.197L927.787 117.802C649.532 219.26 471.599 401.162 369.062 598.696L377.937 603.303Z" fill="#141134" class="line line_subscribe_2 animation"/>
</svg>
